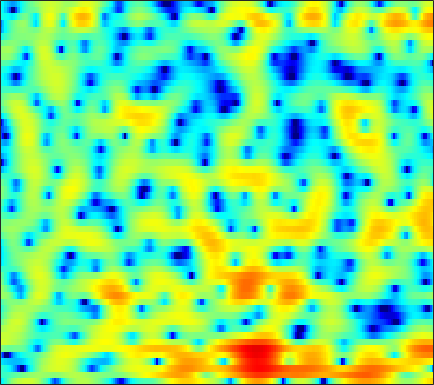

Source data for this figure (header and first rows):
-6.1759, -5.0483, -3.3337, -1.7868, -0.78615, 0.33582, 1.2483, 1.8035, 2.3912, 2.8223, 3.1104, 3.2247, 3.2732, 3.2066, 3.0493, 2.693, 2.1955, 1.6904, 0.87451, -0.1896, -1.5924, -2.912, -5.119, -8.0355
-3.259, -3.151, -2.878, -2.548, -2.294, -1.974, -1.667, -1.446, -1.15, -0.8287, -0.4838, -0.2133, 0.1517, 0.4943, 0.7218, 0.9781, 1.155, 1.222, 1.217, 1.121, 0.9594, 0.7989, 0.563, 0.3757
-3.05, -3.465, -4.128, -4.96, -5.725, -7.038, -8.88, -10.83, -14.76, -22.78, -21.35, -14.75, -9.821, -6.623, -4.8, -2.877, -1.363, -0.4351, 0.5851, 1.409, 2.066, 2.47, 2.898, 3.22
-6.272, -6.72, -7.245, -7.697, -7.932, -8.13, -8.22, -8.227, -8.088, -7.761, -7.225, -6.644, -5.691, -4.587, -3.734, -2.627, -1.565, -0.8259, 0.07318, 0.8856, 1.608, 2.087, 2.639, 3.09
-10.49, -14.01, -23.36, -23.39, -16.17, -11.57, -8.925, -7.54, -6.198, -5.231, -4.512, -4.088, -3.631, -3.224, -2.929, -2.508, -2.002, -1.575, -0.9217, -0.193, 0.5861, 1.175, 1.933, 2.627
0.3861, -0.1028, -0.5829, -0.8479, -0.9105, -0.8618, -0.7497, -0.698, -0.7177, -0.9099, -1.321, -1.805, -2.725, -4.062, -5.407, -7.792, -10.64, -11.84, -9.844, -6.468, -3.663, -1.983, -0.2137, 1.141
3.474, 3.285, 3.038, 2.795, 2.6, 2.33, 2.02, 1.74, 1.299, 0.749, 0.08246, -0.5263, -1.487, -2.608, -3.531, -4.751, -5.693, -5.997, -5.713, -4.837, -3.705, -2.865, -1.87, -1.072
2.893, 2.909, 2.909, 2.862, 2.797, 2.649, 2.436, 2.221, 1.856, 1.4, 0.8629, 0.4086, -0.2472, -0.9277, -1.44, -2.071, -2.596, -2.886, -3.128, -3.193, -3.093, -2.94, -2.686, -2.43
1.396, 1.82, 2.308, 2.686, 2.89, 3.041, 3.053, 2.966, 2.728, 2.339, 1.801, 1.297, 0.4906, -0.4628, -1.281, -2.49, -3.792, -4.741, -5.78, -6.279, -6.092, -5.594, -4.706, -3.791
-1.104, -0.007653, 1.164, 2.055, 2.564, 3.05, 3.328, 3.417, 3.359, 3.104, 2.636, 2.137, 1.252, 0.07955, -1.035, -2.933, -5.515, -8.176, -13.57, -20.89, -14.01, -9.972, -6.594, -4.388
-2.903, -1.796, -0.5144, 0.5215, 1.155, 1.81, 2.269, 2.489, 2.623, 2.595, 2.399, 2.144, 1.655, 1.002, 0.4225, -0.4495, -1.405, -2.116, -2.899, -3.347, -3.369, -3.173, -2.751, -2.253
-3.843, -2.742, -1.514, -0.5178, 0.06561, 0.6844, 1.129, 1.373, 1.585, 1.736, 1.81, 1.824, 1.785, 1.671, 1.544, 1.311, 1.024, 0.7786, 0.4232, 0.04258, -0.3478, -0.6507, -1.057, -1.473
-2.548, -1.58, -0.6803, -0.1477, 0.06634, 0.1489, 0.09363, 0.02474, -0.01237, 0.07493, 0.3768, 0.7231, 1.285, 1.845, 2.194, 2.53, 2.706, 2.712, 2.531, 2.119, 1.444, 0.7664, -0.4212, -1.988
1.161, 1.081, 0.7748, 0.1943, -0.436, -1.616, -3.28, -4.906, -7.465, -9.096, -7.261, -4.868, -2.001, 0.1921, 1.457, 2.708, 3.517, 3.871, 4.016, 3.811, 3.236, 2.544, 1.238, -0.5826
1.215, 0.4008, -0.802, -2.171, -3.274, -4.878, -6.548, -7.902, -9.562, -10.17, -8.6, -6.498, -3.684, -1.369, 0.02464, 1.5, 2.539, 3.059, 3.434, 3.496, 3.263, 2.902, 2.234, 1.429
0.1267, -1.189, -3.244, -5.763, -7.984, -11.01, -12.38, -11.46, -9.13, -6.817, -4.73, -3.306, -1.568, -0.01165, 0.992, 2.075, 2.866, 3.274, 3.581, 3.611, 3.4, 3.103, 2.533, 1.804
-0.6712, -1.722, -3.4, -5.458, -7.278, -9.674, -10.43, -9.203, -6.621, -4.178, -2.142, -0.8421, 0.5924, 1.768, 2.505, 3.255, 3.765, 3.99, 4.077, 3.907, 3.478, 2.993, 2.095, 0.894
-3.032, -3.038, -3.091, -3.163, -3.194, -3.104, -2.787, -2.392, -1.629, -0.7442, 0.1772, 0.8469, 1.68, 2.381, 2.806, 3.241, 3.508, 3.579, 3.49, 3.182, 2.623, 2.026, 0.966, -0.4275
-6.653, -5.39, -4.105, -3.117, -2.508, -1.805, -1.162, -0.7054, -0.1246, 0.4263, 0.9628, 1.335, 1.795, 2.212, 2.468, 2.735, 2.891, 2.923, 2.833, 2.579, 2.13, 1.647, 0.8201, -0.2518
-6.82, -5.603, -4.15, -2.937, -2.168, -1.327, -0.6884, -0.293, 0.1019, 0.4075, 0.6625, 0.8404, 1.072, 1.331, 1.553, 1.857, 2.132, 2.302, 2.442, 2.448, 2.304, 2.081, 1.606, 0.9271
-6.668, -5.201, -3.524, -2.219, -1.462, -0.7482, -0.3481, -0.2522, -0.3569, -0.6828, -1.163, -1.51, -1.787, -1.696, -1.329, -0.5675, 0.2948, 0.9121, 1.615, 2.131, 2.458, 2.584, 2.582, 2.405
-5.739, -4.063, -2.361, -1.166, -0.5791, -0.1587, -0.1285, -0.4255, -1.242, -2.677, -5.022, -7.624, -12.69, -14.09, -10.03, -5.831, -3.111, -1.662, -0.2659, 0.7389, 1.463, 1.885, 2.329, 2.667
-1.828, -1.194, -0.4294, 0.1529, 0.4419, 0.5885, 0.4355, 0.1171, -0.6428, -1.798, -3.339, -4.688, -6.246, -6.703, -6.105, -4.82, -3.617, -2.946, -2.339, -1.909, -1.483, -1.075, -0.3364, 0.5285
-0.07089, 0.3231, 0.7441, 1.057, 1.221, 1.327, 1.277, 1.16, 0.88, 0.4811, 0.008132, -0.3858, -0.8809, -1.295, -1.598, -2.038, -2.674, -3.417, -4.863, -7.047, -9.512, -9.893, -7.221, -3.958
-0.3884, -0.1127, 0.1288, 0.3036, 0.3973, 0.5333, 0.6696, 0.7655, 0.8907, 0.9733, 0.9947, 0.9586, 0.8105, 0.5454, 0.2319, -0.3638, -1.261, -2.169, -3.784, -5.929, -8.048, -8.41, -6.417, -3.716
-1.809, -2.031, -2.47, -2.937, -3.187, -3.224, -2.791, -2.262, -1.424, -0.6045, 0.07931, 0.4875, 0.8535, 1.016, 1.019, 0.8538, 0.5374, 0.217, -0.2579, -0.6695, -0.8985, -0.8599, -0.5322, 0.05389
-2.862, -3.927, -5.966, -9.074, -12.22, -14.95, -11.15, -7.98, -4.906, -2.738, -1.15, -0.275, 0.5896, 1.147, 1.397, 1.538, 1.508, 1.395, 1.177, 0.959, 0.8106, 0.7835, 0.8856, 1.165
-1.696, -2.749, -4.552, -6.693, -8.232, -9.174, -7.96, -6.362, -4.26, -2.44, -0.9629, -0.04965, 0.8738, 1.513, 1.79, 1.915, 1.749, 1.462, 0.885, 0.1527, -0.5655, -0.9593, -1.052, -0.6067
0.2572, -0.4169, -1.427, -2.458, -3.14, -3.769, -3.932, -3.702, -2.949, -1.815, -0.6266, 0.2389, 1.214, 1.904, 2.194, 2.25, 1.866, 1.258, -0.06635, -2.203, -5.551, -9.358, -13.21, -7.791
0.4336, -0.212, -1.292, -2.698, -4.012, -6.096, -8.439, -9.458, -8.214, -5.348, -2.671, -1.088, 0.5577, 1.651, 2.165, 2.432, 2.26, 1.813, 0.8133, -0.6555, -2.452, -3.718, -4.4, -3.48
-0.7933, -1.296, -2.214, -3.454, -4.7, -6.925, -9.839, -11.48, -9.721, -6.002, -2.99, -1.241, 0.4814, 1.679, 2.268, 2.696, 2.761, 2.603, 2.151, 1.519, 0.7965, 0.284, -0.2637, -0.5738
-2.91, -2.987, -3.05, -3.111, -3.149, -3.17, -3.012, -2.716, -1.996, -0.9749, 0.1855, 1.018, 1.984, 2.724, 3.109, 3.396, 3.408, 3.259, 2.841, 2.192, 1.308, 0.4988, -0.8023, -2.319
-8.503, -7.747, -6.242, -4.758, -3.755, -2.574, -1.512, -0.7638, 0.1778, 1.038, 1.847, 2.373, 2.97, 3.4, 3.603, 3.699, 3.587, 3.362, 2.86, 2.107, 1.071, 0.06684, -1.656, -4.063
-21.88, -14.98, -10.07, -6.94, -5.193, -3.317, -1.823, -0.8685, 0.2357, 1.16, 1.909, 2.362, 2.821, 3.109, 3.214, 3.192, 3.004, 2.742, 2.257, 1.613, 0.833, 0.1491, -0.8625, -1.938
-9.333, -8.728, -7.409, -5.872, -4.709, -3.236, -1.863, -0.9462, 0.1319, 1.047, 1.763, 2.182, 2.559, 2.74, 2.746, 2.595, 2.273, 1.942, 1.408, 0.8214, 0.2273, -0.1843, -0.6669, -1.016
-6.46, -6.427, -5.991, -5.123, -4.255, -2.938, -1.574, -0.5875, 0.5885, 1.565, 2.325, 2.728, 3.043, 3.088, 2.944, 2.53, 1.862, 1.232, 0.2504, -0.7512, -1.603, -2.002, -2.141, -1.916
-8.205, -9.155, -9.497, -8.199, -6.485, -3.996, -1.754, -0.2915, 1.337, 2.597, 3.502, 3.942, 4.225, 4.152, 3.858, 3.108, 1.924, 0.6848, -1.5, -4.488, -8.105, -9.834, -8.099, -5.154
-12.57, -16.21, -23.36, -15.36, -10.31, -5.77, -2.506, -0.6124, 1.36, 2.806, 3.795, 4.272, 4.558, 4.465, 4.142, 3.357, 2.14, 0.8974, -1.242, -4.021, -7.112, -8.446, -7.277, -4.892
-13.03, -12.35, -10.81, -8.644, -6.746, -4.187, -1.91, -0.4234, 1.218, 2.449, 3.302, 3.705, 3.943, 3.849, 3.568, 2.951, 2.067, 1.276, 0.07817, -1.117, -2.105, -2.611, -2.871, -2.699
-17.78, -12.96, -8.812, -5.842, -4.022, -1.931, -0.1737, 0.9133, 2.086, 2.95, 3.511, 3.728, 3.778, 3.558, 3.231, 2.598, 1.766, 1.037, -0.04721, -1.221, -2.382, -3.181, -3.973, -4.239
-6.978, -5.735, -3.878, -2.049, -0.7912, 0.6508, 1.846, 2.568, 3.273, 3.717, 3.881, 3.825, 3.534, 3.016, 2.509, 1.683, 0.7216, -0.1067, -1.386, -2.981, -5.14, -7.302, -11.24, -14.03
-2.626, -1.684, -0.4394, 0.7065, 1.478, 2.377, 3.053, 3.42, 3.699, 3.695, 3.401, 2.993, 2.18, 1.098, 0.1549, -1.129, -2.255, -2.897, -3.582, -4.301, -5.363, -6.483, -8.252, -8.904
-1.274, -0.3606, 0.6798, 1.538, 2.064, 2.61, 2.974, 3.106, 3.089, 2.799, 2.188, 1.474, 0.0796, -1.966, -4.112, -8.061, -12.4, -11.86, -8.126, -5.469, -3.839, -3.046, -2.257, -1.576
-1.697, -0.9939, -0.2724, 0.2691, 0.5733, 0.8424, 1.006, 1.05, 0.9875, 0.7807, 0.363, -0.1557, -1.165, -2.631, -4.069, -6.312, -7.951, -7.653, -5.642, -3.446, -1.689, -0.6595, 0.4176, 1.219
-3.199, -2.896, -2.688, -2.689, -2.789, -2.957, -3.088, -3.079, -2.921, -2.638, -2.344, -2.169, -2.04, -2.044, -2.087, -2.107, -1.944, -1.643, -0.9943, -0.1854, 0.6506, 1.246, 1.928, 2.476
-4.585, -4.74, -5.261, -6.211, -7.218, -8.848, -10.37, -10.74, -9.671, -7.773, -5.937, -4.756, -3.474, -2.455, -1.815, -1.067, -0.3802, 0.1143, 0.7578, 1.378, 1.958, 2.348, 2.792, 3.132
-4.932, -5.299, -6.212, -7.714, -9.386, -12.75, -18.41, -22.25, -15.99, -11.07, -7.935, -6.21, -4.404, -2.959, -2.04, -0.9665, -0.03319, 0.5882, 1.317, 1.945, 2.469, 2.787, 3.118, 3.331
-3.864, -4.077, -4.629, -5.457, -6.217, -7.315, -8.187, -8.483, -8.229, -7.436, -6.386, -5.521, -4.341, -3.149, -2.257, -1.117, -0.06811, 0.6427, 1.462, 2.123, 2.616, 2.884, 3.101, 3.181
-1.719, -1.715, -1.885, -2.262, -2.625, -3.233, -3.881, -4.369, -5.005, -5.573, -5.935, -5.943, -5.418, -4.254, -3.128, -1.572, -0.1436, 0.7792, 1.782, 2.499, 2.943, 3.108, 3.117, 2.917
0.6287, 0.7861, 0.8239, 0.6461, 0.3645, -0.1954, -1.027, -1.863, -3.399, -5.647, -9.121, -12.99, -14.64, -8.613, -5.192, -1.984, 0.2532, 1.481, 2.651, 3.36, 3.662, 3.628, 3.248, 2.472
0.9459, 1.237, 1.455, 1.506, 1.395, 1.071, 0.476, -0.1737, -1.335, -2.872, -4.691, -5.868, -6.043, -4.284, -2.556, -0.4628, 1.198, 2.138, 3.015, 3.491, 3.557, 3.323, 2.593, 1.298
-1.389, -0.9424, -0.4409, -0.06141, 0.1443, 0.2526, 0.2077, 0.0713, -0.2257, -0.5697, -0.8675, -0.9801, -0.8639, -0.4556, -0.006191, 0.7014, 1.383, 1.83, 2.275, 2.499, 2.456, 2.231, 1.636, 0.7007
-4.67, -3.963, -2.975, -2.1, -1.523, -0.9186, -0.4729, -0.2343, -0.03833, 0.0501, 0.08991, 0.1201, 0.1843, 0.2873, 0.4126, 0.6465, 0.9405, 1.19, 1.512, 1.75, 1.851, 1.808, 1.575, 1.142
-9.534, -7.615, -5.36, -3.594, -2.588, -1.496, -0.6986, -0.245, 0.2034, 0.4612, 0.5432, 0.4899, 0.2546, -0.07862, -0.3266, -0.5414, -0.408, -0.06431, 0.6282, 1.383, 1.992, 2.277, 2.397, 2.191
-10.63, -7.734, -5.121, -3.407, -2.478, -1.509, -0.6828, -0.1315, 0.5207, 0.9887, 1.132, 0.9493, 0.2329, -1.174, -2.822, -5.677, -6.835, -4.758, -1.273, 1.328, 3.033, 3.82, 4.293, 4.167
-4.493, -4.628, -4.886, -5.371, -5.825, -6.252, -5.714, -4.654, -2.987, -1.572, -0.6709, -0.3925, -0.5935, -1.582, -2.886, -5.138, -5.861, -4.044, -0.8196, 1.731, 3.461, 4.293, 4.848, 4.828
-4.759, -5.694, -7.339, -9.866, -12.93, -21.5, -21.65, -13.76, -8.736, -5.75, -3.826, -2.843, -2.006, -1.538, -1.313, -1.012, -0.5035, 0.06669, 1.003, 1.98, 2.803, 3.267, 3.637, 3.696
-5.033, -5.76, -6.884, -8.095, -8.998, -9.721, -9.517, -8.711, -7.223, -5.642, -4.228, -3.311, -2.296, -1.437, -0.8751, -0.1845, 0.4735, 0.9638, 1.595, 2.163, 2.643, 2.917, 3.146, 3.199
